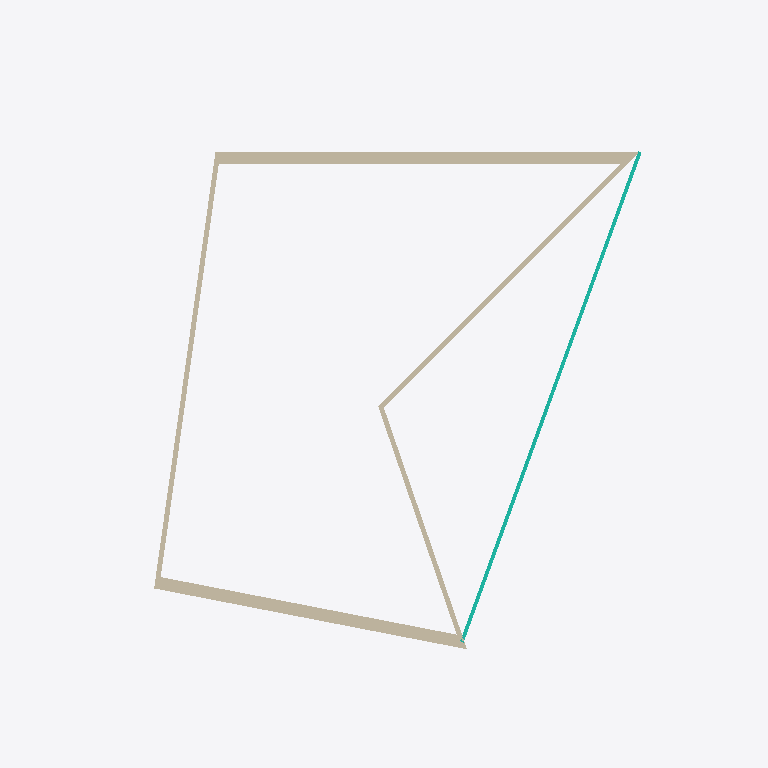
Plan cut of the same IFC building model at storey 'Poziom 2' (level 4.00 m, cut at 5.40 m), seen from above with north up, elements coloured by IFC class: 5 walls (beige), 1 curtain wall (teal). Cut surfaces are drawn darker.
Extent 28.7 m × 21.4 m × 11.4 m (x, y, z). Storeys (2): Poziom 1 at 0.00 m; Poziom 2 at 4.00 m. Elements (12): 5 IfcWallStandardCase, 2 IfcWindow, 1 IfcCovering, 1 IfcCurtainWall, 1 IfcDoor, 1 IfcRoof, 1 IfcSlab.

HEADER;
FILE_DESCRIPTION(('ViewDefinition [CoordinationView_V2.0, QuantityTakeOffAddOnView]'),'2;1');
FILE_NAME('0001','2022-10-02T17:52:53',(''),(''),'The EXPRESS Data Manager Version 5.02.0100.07 : 28 Aug 2013','20200210_1400(x64) - Exporter 20.2.12.1 - Alternate UI 20.2.12.1','');
FILE_SCHEMA(('IFC2X3'));
ENDSEC;
DATA;
#105=IFCPROJECT('3DEwd$xVT3Hxc41VY5aNSZ',#41,'0001',$,$,'Nazwa projektu','Stan projektu',(#97),#92);
#10000=IFCSITE('3DEwd$xVT3Hxc41VY5aNSX',#41,'Default',$,$,#9997,$,$,.ELEMENT.,$,$,$,$,$);
#115=IFCBUILDING('3DEwd$xVT3Hxc41VY5aNSY',#41,'',$,$,#32,$,'',.ELEMENT.,$,$,$);
#124=IFCBUILDINGSTOREY('3DEwd$xVT3Hxc41VXwReda',#41,'Poziom 1',$,'Level:8 mm - początek',#122,$,'Poziom 1',.ELEMENT.,0.0);
#130=IFCBUILDINGSTOREY('3DEwd$xVT3Hxc41VXwRefb',#41,'Poziom 2',$,'Level:8 mm - początek',#129,$,'Poziom 2',.ELEMENT.,4000.0);
#872=IFCWALLSTANDARDCASE('0XKS9_JrzCLBvqv88YyH1e',#41,'Basic Wall:Z02:331497',$,'Basic Wall:Z02',#845,#870,'331497');
#466=IFCWALLSTANDARDCASE('0XKS9_JrzCLBvqv88YyH3O',#41,'Basic Wall:Z02:331353',$,'Basic Wall:Z02',#431,#464,'331353');
#179=IFCWALLSTANDARDCASE('0XKS9_JrzCLBvqv88YyH2y',#41,'Basic Wall:Z01:331325',$,'Basic Wall:Z01',#137,#175,'331325');
#2394=IFCCURTAINWALL('38uZGFQD9EDA60Kb6EDOKR',#41,'Curtain Wall:Ściana kurtynowa:332051',$,'Curtain Wall:Ściana kurtynowa',#2393,$,'332051');
#767=IFCWALLSTANDARDCASE('0XKS9_JrzCLBvqv88YyH0u',#41,'Basic Wall:Z01:331449',$,'Basic Wall:Z01',#738,#765,'331449');
#658=IFCWALLSTANDARDCASE('0XKS9_JrzCLBvqv88YyH07',#41,'Basic Wall:Z01:331398',$,'Basic Wall:Z01',#629,#656,'331398');
ENDSEC;